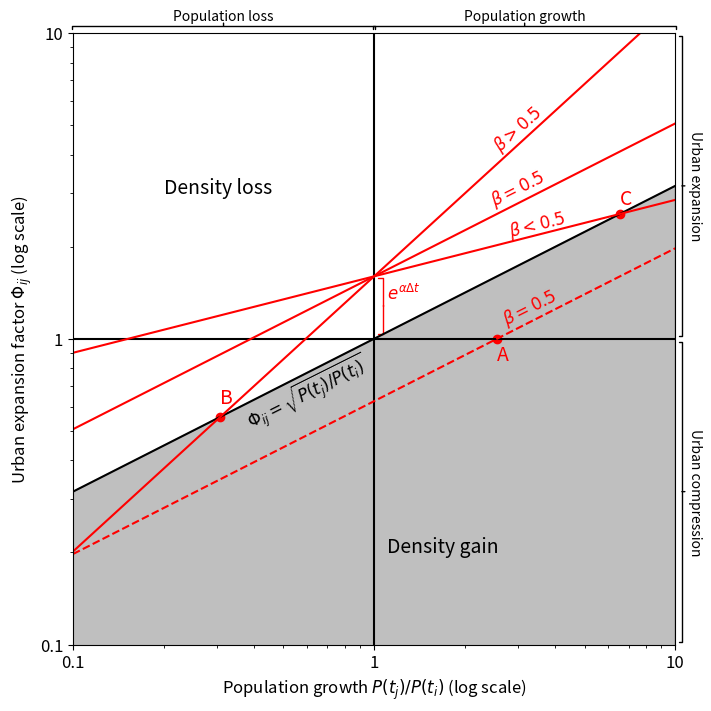

Recreate this plot in Python. (Note: this script raises an exception after producing the figure.)
import matplotlib.pyplot as plt
import numpy as np
from matplotlib.patches import FancyArrowPatch

fig, ax = plt.subplots(1, 1, figsize=(7, 7), layout="constrained")

ax.set_xlim(0.1, 10)
ax.set_ylim(0.1, 10)
ax.set_xscale("log")
ax.set_yscale("log")
ax.set_xticks([0.1, 1, 10], [0.1, 1, 10], fontsize=12)
ax.set_yticks([0.1, 1, 10], [0.1, 1, 10], fontsize=12)

ax.set_xlabel(r"Population growth $P(t_j)/P(t_i)$ (log scale)", fontsize=12)
ax.set_ylabel(r"Urban expansion factor $\Phi_{ij}$ (log scale)", fontsize=12)
ax.axhline(1, ls="-", color="black")
ax.axvline(1, ls="-", color="black")
ax.axline((1, 1), (1.4, np.sqrt(1.4)), color="k", ls="-")
ax.text(
    0.6,
    np.sqrt(0.6) + 0.15,
    r"$\Phi_{ij}=\sqrt{P(t_j)/P(t_i)}$",
    fontsize=12,
    va="top",
    ha="center",
    rotation=np.arctan(0.5) / np.pi * 180 + 0,
)

xgrid = np.linspace(0, 10, 1000)

ax.fill_between(xgrid, 0, np.sqrt(xgrid), alpha=0.5, color="grey")

ax.text(1.1, 0.2, "Density gain", fontsize=14)

ax.text(0.2, 3, "Density loss", fontsize=14)

e_adt = 1.6

ax.axline((1, e_adt), (1.5, 1.5**0.5 * e_adt), color="red", ls="-")
ax.axline((1, e_adt), (1.5, 1.5**0.9 * e_adt), color="red", ls="-")
ax.axline((1, e_adt), (1.5, 1.5**0.25 * e_adt), color="red", ls="-")

ax.axline((1, 1 / e_adt), (1.5, 1.5**0.5 * 1 / e_adt), color="red", ls="--")

ax.text(1.1, 1.35, r"$e^{\alpha \Delta t}$", color="red", fontsize=12)
bracket = FancyArrowPatch(
    (1.05, 1.28), (1.1, 1.28), arrowstyle="]-", mutation_scale=20, color="red"
)
ax.add_patch(bracket)

ax.text(
    3,
    3**0.5 * e_adt + 0.9,
    r"$\beta=0.5$",
    color="red",
    fontsize=12,
    va="top",
    ha="center",
    rotation=np.arctan(0.5) / np.pi * 180 + 0,
)
ax.text(
    3.3,
    3.3**0.5 * e_adt - 1.4,
    r"$\beta=0.5$",
    color="red",
    fontsize=12,
    va="top",
    ha="center",
    rotation=np.arctan(0.5) / np.pi * 180 + 0,
)
ax.text(
    3,
    3**0.9 * e_adt + 1.7,
    r"$\beta>0.5$",
    color="red",
    fontsize=12,
    va="top",
    ha="center",
    rotation=np.arctan(0.9) / np.pi * 180 + 0,
)
ax.text(
    3.5,
    3.5**0.25 * e_adt + 0.5,
    r"$\beta<0.5$",
    color="red",
    fontsize=12,
    va="top",
    ha="center",
    rotation=np.arctan(0.25) / np.pi * 180 + 0,
)

mid_x1 = np.exp((np.log(1) + np.log(0.1)) / 2)
mid_x2 = np.exp((np.log(10) + np.log(1)) / 2)

bracket = FancyArrowPatch(
    (mid_x1, 10.3),
    (mid_x1, 11),
    arrowstyle="]-",
    mutation_scale=109,
    mutation_aspect=0.1,
    color="black",
    clip_on=False,
)
ax.add_patch(bracket)
ax.text(mid_x1, 11, "Population loss", ha="center")
bracket = FancyArrowPatch(
    (mid_x2, 10.3),
    (mid_x2, 11),
    arrowstyle="]-",
    mutation_scale=109,
    mutation_aspect=0.1,
    color="black",
    clip_on=False,
)
ax.add_patch(bracket)
ax.text(mid_x2, 11, "Population growth", ha="center")

bracket = FancyArrowPatch(
    (10.3, mid_x1),
    (11, mid_x1),
    arrowstyle="]-",
    mutation_scale=10,
    mutation_aspect=10.8,
    color="black",
    clip_on=False,
)
ax.add_patch(bracket)
ax.text(11, mid_x1, "Urban compression", va="center", rotation=-90)
bracket = FancyArrowPatch(
    (10.3, mid_x2),
    (11, mid_x2),
    arrowstyle="]-",
    mutation_scale=10,
    mutation_aspect=10.8,
    color="black",
    clip_on=False,
)
ax.text(11, mid_x2, "Urban expansion", va="center", rotation=-90)
ax.add_patch(bracket)

e_adt = 1.6
adt = np.log(e_adt)

# Point A, we enter expansion region from below
# b*log(g) + a*Dt = 0 -> log(g) = ( - a*Dt)/0.5
ax.scatter([1 / np.exp((-adt) / 0.5)], [1], color="red")
ax.text(1 / np.exp((-adt) / 0.5), 1 - 0.15, "A", color="red", fontsize=14)

# Point B, we leave/enter the densification region
# b*log(g) + a*Dt = 0.5*log(g) -> log(g) = (- a*Dt)/(b - 0.5)
ax.scatter(
    [np.exp((-adt) / (0.9 - 0.5))],
    [np.exp((-adt) / (0.9 - 0.5)) ** 0.9 * e_adt],
    color="red",
)
ax.text(
    np.exp((-adt) / (0.9 - 0.5)),
    np.exp((-adt) / (0.9 - 0.5)) ** 0.9 * e_adt + 0.06,
    "B",
    color="red",
    fontsize=14,
)

ax.scatter(
    [np.exp((-adt) / (0.25 - 0.5))],
    [np.exp((-adt) / (0.25 - 0.5)) ** 0.25 * e_adt],
    color="red",
)
ax.text(
    np.exp((-adt) / (0.25 - 0.5)),
    np.exp((-adt) / (0.25 - 0.5)) ** 0.25 * e_adt + 0.2,
    "C",
    color="red",
    fontsize=14,
)

plt.savefig("figures/model_dynamics.pdf")
